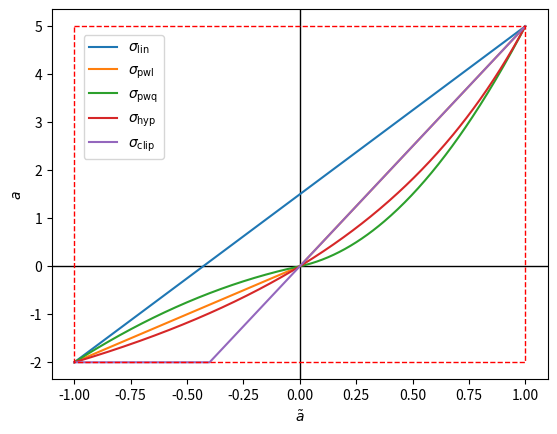
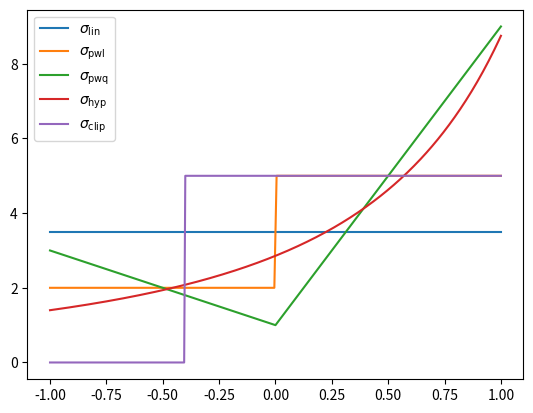
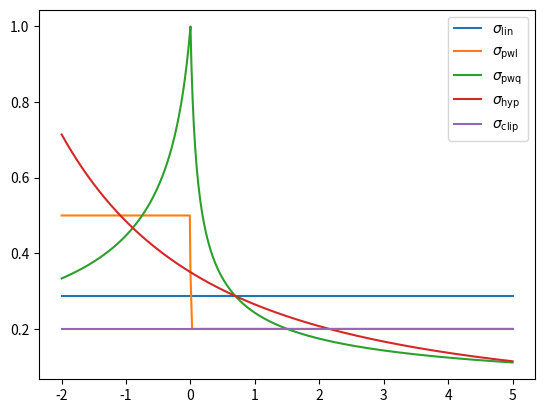

Recreate these plots in Python, in order.
from typing import Union, List
from dataclasses import dataclass, fields
import numpy as np

T = Union[float, List, np.ndarray]


@dataclass
class Params:
    y_l: T          # Lower bound of output variable (y)
    y_u: T          # Upper bound of output variable (y)
    y_0: T = 0.0    # Output for x==x_0
    x_l: T = -1.0   # Lower bound of input variable (x)
    x_u: T = 1.0    # Upper bound of input variable (x)
    x_0: T = 0.0    # Anchor point (x)

    EPS = 1e-2      # Epsilon value used for altered (forced) rescaling

    def __post_init__(self):
        # Convert all fields to ndarray with same shape
        vals = [np.atleast_1d(getattr(self, field.name)) for field in fields(self)]
        shape = np.broadcast(*vals).shape
        dtype = np.result_type(*vals)
        for field, val in zip(fields(self), vals):
            setattr(self, field.name, np.full(shape, val, dtype=dtype))
        # Check validity of fields
        assert 0 < len(shape) <= 2
        assert np.all(self.x_l <= self.x_u)
        assert np.all(self.y_l <= self.y_u)
        self.x_0 = np.clip(self.x_0, self.x_l, self.x_u)
        self.y_0 = np.clip(self.y_0, self.y_l, self.y_u)
        self._update_anchor()  # Modify anchor point (x_0, y_0) for altered (forced) rescaling when necessary
        self.DIM = shape[-1]  # Dimension of considered variables (x, y)
        self.B = shape[0] if len(shape) == 2 else None  # Batch dimension

    def _update_anchor(self):
        # Update anchors (x_0 and y_0 parameters) for altered (forced) rescaling.
        # This ensures v_l + EPS <= v_0 <= v_u - EPS when possible and v_0 = (v_l + v_u) / 2 otherwise.
        for v in ("x", "y"):
            v_l, v_0, v_u = getattr(self, f"{v}_l"), getattr(self, f"{v}_0"), getattr(self, f"{v}_u")
            if not np.all((v_l + self.EPS <= v_0) & (v_0 <= v_u - self.EPS)):
                # Modify x_0/y_0 parameter for altered (forced) rescaling
                M_l = v_l > v_0 - self.EPS
                M_u = v_u < v_0 + self.EPS
                M_s = v_u - v_l < 2 * self.EPS
                v_0[M_l] = v_l[M_l] + self.EPS
                v_0[M_u] = v_u[M_u] - self.EPS
                v_0[M_s] = (v_l[M_s] + v_u[M_s]) / 2

    @property
    def inverse(self):
        # Inverse parameters for rescaling functions based on involutions
        return Params(y_l=self.x_l, y_u=self.x_u, y_0=self.x_0, x_l=self.y_l, x_u=self.y_u, x_0=self.y_0)

    def __getitem__(self, index):
        if isinstance(index, (int, slice)):
            # Index over batch dimension by default when a single index (slice) is given
            b = index
            c = slice(None)
        elif isinstance(index, tuple) and len(index) == 2 and isinstance(index[0], (int, slice)) and isinstance(index[1], (int, slice)):
            # Index over both batch and component dimension
            b, c = index
        else:
            raise IndexError("Invalid index supplied.")

        if self.B is None:
            return Params(y_l=self.y_l[c], y_u=self.y_u[c], y_0=self.y_0[c], x_l=self.x_l[c], x_u=self.x_u[c], x_0=self.x_0[c])
        else:
            return Params(y_l=self.y_l[b,c], y_u=self.y_u[b,c], y_0=self.y_0[b,c], x_l=self.x_l[b,c], x_u=self.x_u[b,c], x_0=self.x_0[b,c])


class Rescaling:
    __classes = {}

    INVOLUTION = True  # Rescaling function is involution based
    INVERTIBLE = True  # Rescaling function is invertible *over the whole domain* (specified by the rescaling parameters)

    def __init_subclass__(cls, tag=None, **kwargs):
        """ Subclasses are automatically registered if they provide a unique tag. """
        if tag is not None:
            assert tag not in cls.__classes
            cls.tag = tag
            cls.__classes[tag] = cls
        super().__init_subclass__(**kwargs)

    @classmethod
    def from_tag(cls, tag, *args, **kwargs) -> "Rescaling":
        return cls.__classes[tag](*args, **kwargs)

    def __init__(self, *args, **kwargs):
        pass

    def rescale(self, x: T, p: Params) -> T:
        """Rescale the input x using the rescaling parameters p."""
        raise NotImplementedError("Subclasses should implement the rescaling function here")

    def grad(self, x: T, p: Params) -> T:
        """Calculate the gradient of the rescaling function for the input x using the rescaling parameters p."""
        raise NotImplementedError("Subclasses should implement the gradient of the rescaling function here")

    def inverse(self, y: T, p: Params) -> T:
        """Apply the inverse rescaling function on the output y using the (original) rescaling parameters p."""
        raise NotImplementedError("Subclasses should implement the inverse rescaling function here")

    def inverse_grad(self, y: T, p: Params) -> T:
        """Calculate the gradient of the inverse rescaling function for the output y using the (original) rescaling
        parameters p."""
        raise NotImplementedError("Subclasses should implement the gradient of the inverse rescaling function here")


class Linear(Rescaling, tag="lin"):
    """Linear rescaling function (sigma_lin).
    Note: Does not take the anchor point (x_0, y_0) into account."""

    INVOLUTION = True
    INVERTIBLE = True

    def rescale(self, x: T, p: Params) -> T:
        x = np.reshape(np.clip(x, p.x_l, p.x_u), (-1, p.DIM))
        y = p.y_l + (p.y_u - p.y_l) / (p.x_u - p.x_l) * (x - p.x_l)
        return np.where(p.x_u != p.x_l, y, p.y_0)

    def grad(self, x: T, p: Params) -> T:
        x = np.reshape(np.clip(x, p.x_l, p.x_u), (-1, p.DIM))
        dy = (p.y_u - p.y_l) / (p.x_u - p.x_l) * np.ones(x.shape)  # Ensure correct dimension of gradient
        return np.where(p.x_u != p.x_l, dy, 0)

    def inverse(self, y: T, p: Params) -> T:
        return self.rescale(y, p.inverse)  # Involution based rescaling

    def inverse_grad(self, y: T, p: Params) -> T:
        return self.grad(y, p.inverse)  # Involution based rescaling


class PiecewiseLinear(Rescaling, tag="pwl"):
    """Piecewise linear rescaling function (sigma_pwl)."""

    INVOLUTION = True
    INVERTIBLE = True

    def pL(self, p: Params) -> Params:
        """Return linear rescaling params for lower piece."""
        return Params(y_l=p.y_l, y_u=p.y_0, x_l=p.x_l, x_u=p.x_0)

    def pU(self, p: Params) -> Params:
        """Return linear rescaling params for upper piece."""
        return Params(y_l=p.y_0, y_u=p.y_u, x_l=p.x_0, x_u=p.x_u)

    def rescale(self, x: T, p: Params) -> T:
        x = np.reshape(np.clip(x, p.x_l, p.x_u), (-1, p.DIM))
        yL = Linear().rescale(x, self.pL(p))  # p.y_0 + (p.y_l - p.y_0) * (x - p.x_0) / (p.x_l - p.x_0)
        yU = Linear().rescale(x, self.pU(p))  # p.y_0 + (p.y_u - p.y_0) * (x - p.x_0) / (p.x_u - p.x_0)
        return np.where(x < p.x_0, yL, np.where(x > p.x_0, yU, p.y_0))

    def grad(self, x: T, p: Params) -> T:
        x = np.reshape(np.clip(x, p.x_l, p.x_u), (-1, p.DIM))
        dyL = Linear().grad(x, self.pL(p))  # (p.y_l - p.y_0) / (p.x_l - p.x_0)
        dyU = Linear().grad(x, self.pU(p))  # (p.y_u - p.y_0) / (p.x_u - p.x_0)
        dy0 = (dyL + dyU) / 2
        return np.where(x < p.x_0, dyL, np.where(x > p.x_0, dyU, dy0))

    def inverse(self, y: T, p: Params) -> T:
        return self.rescale(y, p.inverse)  # Involution based rescaling

    def inverse_grad(self, y: T, p: Params) -> T:
        return self.grad(y, p.inverse)  # Involution based rescaling


class Hyperbolic(Rescaling, tag="hyp"):
    """Hyperbolic rescaling function (sigma_hyp)."""

    INVOLUTION = True
    INVERTIBLE = True

    def rescale(self, x: T, p: Params) -> T:
        x = np.reshape(np.clip(x, p.x_l, p.x_u), (-1, p.DIM))
        y = p.y_0 + ((p.y_l-p.y_0)*(p.y_u-p.y_0)*(p.x_u-p.x_l)*(x-p.x_0)) /\
            (((p.y_l - p.y_0)*(p.x_u - p.x_0) - (p.y_u - p.y_0)*(p.x_l - p.x_0))*(x - p.x_0) + (p.x_l - p.x_0)*(p.x_u - p.x_0)*(p.y_u - p.y_l))
        return np.where((p.x_u != p.x_l) & (p.y_u != p.y_l), y, p.y_0)

    def grad(self, x: T, p: Params) -> T:
        x = np.reshape(np.clip(x, p.x_l, p.x_u), (-1, p.DIM))
        dy = ((p.y_l - p.y_0)*(p.y_u - p.y_0)*(p.y_u - p.y_l)*(p.x_l - p.x_0)*(p.x_u - p.x_0)*(p.x_u - p.x_l)) / \
             (((p.y_l - p.y_0)*(p.x_u - p.x_0) - (p.y_u - p.y_0)*(p.x_l - p.x_0))*(x - p.x_0) + (p.x_l - p.x_0)*(p.x_u - p.x_0)*(p.y_u - p.y_l))**2
        return np.where((p.x_u != p.x_l) & (p.y_u != p.y_l), dy, 0)

    def inverse(self, y: T, p: Params) -> T:
        return self.rescale(y, p.inverse)  # Involution based rescaling

    def inverse_grad(self, y: T, p: Params) -> T:
        return self.grad(y, p.inverse)  # Involution based rescaling


class PiecewiseQuadratic(Rescaling, tag="pwq"):
    """Piecewise quadratic rescaling function.
    Note: This rescaling function is not involution based!"""

    INVOLUTION = False
    INVERTIBLE = True

    def m(self, p: Params) -> float:
        """Slope at anchor point."""
        # To have a monotonically increasing and invertable rescaling function within the rescaling domain and range,
        # m should always be less than 2*(y_l - y_0)/(x_l - x_0) and 2*(y_u - y_0)/(x_u - x_0)
        s = 0.5  # 0<s<1 gives an inflection point at (x_0, y_0) ; s=1 gives linear + quadratic piece ; 1<s<2 gives convex function (not verified/proven)
        return s*np.abs(np.minimum((p.y_l - p.y_0)/(p.x_l - p.x_0), (p.y_u - p.y_0)/(p.x_u - p.x_0)))

    def rescale(self, x: T, p: Params) -> T:
        x = np.reshape(np.clip(x, p.x_l, p.x_u), (-1, p.DIM))
        m = self.m(p)
        yL = p.y_0 - m / (p.x_l - p.x_0) * (x - p.x_0) * (x - p.x_l) + (p.y_l - p.y_0) * (x - p.x_0)**2 / (p.x_l - p.x_0)**2
        yU = p.y_0 - m / (p.x_u - p.x_0) * (x - p.x_0) * (x - p.x_u) + (p.y_u - p.y_0) * (x - p.x_0)**2 / (p.x_u - p.x_0)**2
        return np.where(x < p.x_0, yL, np.where(x > p.x_0, yU, p.y_0))

    def grad(self, x: T, p: Params) -> T:
        x = np.reshape(np.clip(x, p.x_l, p.x_u), (-1, p.DIM))
        m = self.m(p)
        dyL = - m / (p.x_l - p.x_0) * (2*x - p.x_0 - p.x_l) + 2 * (p.y_l - p.y_0) * (x - p.x_0) / (p.x_l - p.x_0)**2
        dyU = - m / (p.x_u - p.x_0) * (2*x - p.x_0 - p.x_u) + 2 * (p.y_u - p.y_0) * (x - p.x_0) / (p.x_u - p.x_0)**2
        return np.where(x < p.x_0, dyL, np.where(x > p.x_0, dyU, m))

    def inverse(self, y: T, p: Params) -> T:
        y = np.reshape(np.clip(y, p.y_l, p.y_u), (-1, p.DIM))
        m = self.m(p)
        mL = m * (p.x_l - p.x_0) / (p.y_l - p.y_0)
        mU = m * (p.x_u - p.x_0) / (p.y_u - p.y_0)
        err_cfg = np.seterr(invalid="ignore")  # Temporarily silence "invalid value encountered in sqrt" warning, invalid values are automatically dealt with by the where function
        xL = p.x_0 + (p.x_l - p.x_0) * (np.sqrt(mL*mL + 4*(1 - mL)*(y - p.y_0)/(p.y_l - p.y_0)) - mL) / (2 - 2*mL)
        xU = p.x_0 + (p.x_u - p.x_0) * (np.sqrt(mU*mU + 4*(1 - mU)*(y - p.y_0)/(p.y_u - p.y_0)) - mU) / (2 - 2*mU)
        np.seterr(**err_cfg)  # Restore old error configuration
        return np.where(y < p.y_0, xL, np.where(y > p.y_0, xU, p.x_0))

    def inverse_grad(self, y: T, p: Params) -> T:
        y = np.reshape(np.clip(y, p.y_l, p.y_u), (-1, p.DIM))
        m = self.m(p)
        mL = m * (p.x_l - p.x_0) / (p.y_l - p.y_0)
        mU = m * (p.x_u - p.x_0) / (p.y_u - p.y_0)
        err_cfg = np.seterr(invalid="ignore")  # Temporarily silence "invalid value encountered in sqrt" warning, invalid values are automatically dealt with by the where function
        dxL = (p.x_l - p.x_0) / (p.y_l - p.y_0) / np.sqrt(mL*mL + 4*(1 - mL)*(y - p.y_0)/(p.y_l - p.y_0))
        dxU = (p.x_u - p.x_0) / (p.y_u - p.y_0) / np.sqrt(mU*mU + 4*(1 - mU)*(y - p.y_0)/(p.y_u - p.y_0))
        np.seterr(**err_cfg)  # Restore old error configuration
        return np.where(y < p.y_0, dxL, np.where(y > p.y_0, dxU, 1/m))


class Clipping(Rescaling, tag="clip"):
    """Clipping function (sigma_clip).
    Note: This rescaling function is not involution based and not invertible (in the clipped regions)!"""

    INVOLUTION = False
    INVERTIBLE = False

    def __init__(self, p_max: Params):
        super().__init__()
        self.p_max = p_max

    def rescale(self, x: T, p: Params) -> T:
        x = np.reshape(np.clip(x, p.x_l, p.x_u), (-1, p.DIM))
        y = Linear().rescale(x, self.p_max)
        return np.clip(y, p.y_l, p.y_u)

    def grad(self, x: T, p: Params) -> T:
        x = np.reshape(np.clip(x, p.x_l, p.x_u), (-1, p.DIM))
        y = Linear().rescale(x, self.p_max)
        dy = np.where(p.y_l == p.y_u, 0, Linear().grad(x, self.p_max))
        return np.where(y < p.y_l, 0, np.where(y > p.y_u, 0, dy))

    def inverse(self, y: T, p: Params) -> T:
        y = np.reshape(np.clip(y, p.y_l, p.y_u), (-1, p.DIM))
        x = Linear().inverse(y, self.p_max)
        return np.clip(x, p.x_l, p.x_u)

    def inverse_grad(self, y: T, p: Params) -> T:
        y = np.reshape(np.clip(y, p.y_l, p.y_u), (-1, p.DIM))
        x = Linear().inverse(y, self.p_max)
        dx = np.where(p.y_l == p.y_u, 0, Linear().inverse_grad(y, self.p_max))  # add x_l == x_u check?
        return np.where(x < p.x_l, 0, np.where(x > p.x_u, 0, dx))


def from_tag(tag, *args, **kwargs):
    return Rescaling.from_tag(tag, *args, **kwargs)


if __name__ == "__main__":
    # Plot different rescaling functions
    import matplotlib.pyplot as plt

    x_l, x_0, x_u = -1, 0, 1
    y_l, y_0, y_u = -2, 0, 5
    N = 401
    x = np.linspace(x_l, x_u, N)
    p = Params(y_l=y_l, y_u=y_u, y_0=y_0, x_l=x_l, x_u=x_u, x_0=x_0)
    p_max = Params(y_l=-5, y_u=5, x_l=x_l, x_u=x_u)
    tags = ["lin", "pwl", "pwq", "hyp", "clip"]
    # tags = ["lin", "pwl", "hyp"]
    ys, dys, dxs = np.empty((3, len(tags), N))
    for i, tag in enumerate(tags):
        r = from_tag(tag, p_max=p_max)
        ys[i,:] = r.rescale(x, p).ravel()
        dys[i,:] = r.grad(x, p).ravel()
        dxs[i,:] = r.inverse_grad(ys[i,:], p).ravel()

    f, ax = plt.subplots()
    ax.axhline(y=0, linewidth=1, color="k")  # X and Y axis through origin
    ax.axvline(x=0, linewidth=1, color="k")
    for i, tag in enumerate(tags):
        ax.plot(x, ys[i,:], label=fr"$\sigma_\mathrm{{{tag}}}$")  # Rescaling functions
    ax.plot([x_l, x_u, x_u, x_l, x_l], [y_u, y_u, y_l, y_l, y_u], "r--", linewidth=1)  # Bounds
    ax.legend(loc="upper left", bbox_to_anchor=(0.05, 0.95))
    ax.set_xlabel(r"$\tilde{a}$")
    ax.set_ylabel(r"$a$")
    f.savefig("rescalings.svg")
    plt.show()

    f, ax = plt.subplots()
    for i, tag in enumerate(tags):
        ax.plot(x, dys[i,:], label=fr"$\sigma_\mathrm{{{tag}}}$")  # Derivatives
    ax.legend()
    plt.show()

    f, ax = plt.subplots()
    for i, tag in enumerate(tags):
        ax.plot(ys[i,:], dxs[i,:], label=fr"$\sigma_\mathrm{{{tag}}}$")  # Inverse derivatives
    ax.legend()
    plt.show()
